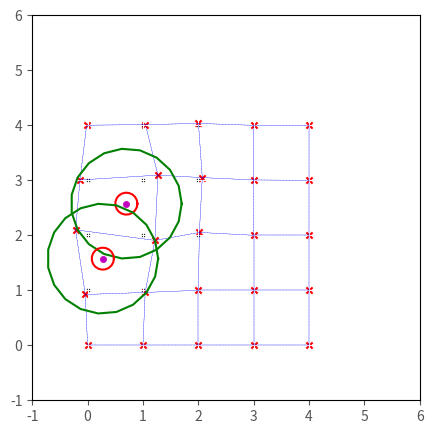

Python code for this plot: (Note: this script raises an exception after producing the figure.)
import numpy as np
# from numpy import ones_like, pi, cos, sin, sqrt, arctan2
from numpy.linalg import inv


import matplotlib.pyplot as plt
from matplotlib.animation import FuncAnimation
import matplotlib

import argparse

class node():
    def __init__(self, position):
        self.orig_pos = position
        self.neighbours = []
        self.acc = np.array((0.0, 0.0))
        self.vel = np.array((0.0, 0.0))
        self.pos = position.copy()
        

class frame_mesh():
    def __init__(self):
        # Need to make this possibly dependant per vertex
        self.spring_const = 5
        self.dampening_const = 5
        self.nat_length = 1
        self.min_sep = 0.8

        self.n_nodes = 5

        # This currently only makes a grid and the variables of node[] and neighbours[] can be a pre-defined variable for complex shapes.
        # Currently jsut assumes a square because it is easy to create
        self.xx, self.yy = np.meshgrid(np.arange(0, self.n_nodes), np.arange(0, self.n_nodes))
        self.nodes = []
        for i in range(self.n_nodes):
            for j in range(self.n_nodes):
                self.nodes.append(node( np.array((self.xx[i, j], self.yy[i, j])).astype('float64') ))

        for n1 in self.nodes:
            for n2 in self.nodes:
                if np.abs(n1.orig_pos[0] - n2.orig_pos[0])==1 and np.abs(n1.orig_pos[1] - n2.orig_pos[1])==1:
                    continue
                elif np.abs(n1.orig_pos[0] - n2.orig_pos[0])==1 and np.abs(n1.orig_pos[1] - n2.orig_pos[1])==0:
                    n1.neighbours.append(n2)
                elif np.abs(n1.orig_pos[0] - n2.orig_pos[0])==0 and np.abs(n1.orig_pos[1] - n2.orig_pos[1])==1:
                    n1.neighbours.append(n2)

    def plot_mesh(self, ax):
        for n in self.nodes:
            ax.scatter(n.orig_pos[0], n.orig_pos[1], c='k', s=20, marker='.')
            ax.scatter(n.pos[0], n.pos[1], c='r', s=20, marker='x')
            for neig in n.neighbours:
                ax.plot((n.pos[0], neig.pos[0]), (n.pos[1], neig.pos[1]), color="blue", linestyle="--", linewidth=0.2)
        

    def norm_2(self, x1, x2, y1, y2):
        return ((x2-x1)**2 + (y2-y1)**2)**(1/2)

    def diff_xy(self, x1, x2, y1, y2):
        return (x2-x1), (y2-y1)

    def bearing(self, x1, x2, y1, y2):
        return np.arctan2(y2-y1, x2-x1)


    def mesh_acc(self, obs_pos):
        # Should be variable based off current drone velocity and obstacle velocity
        min_rad = 0.2   # Minimum radius
        max_rad = 1     # Maximum radius
        min_d_F = 10    # Minimum radius force
        max_d_F = 0     # Maximum radius force
        # Choose linear relationship in force increase
        m = (max_d_F - min_d_F)/(max_rad - min_rad)
        c = min_d_F

        for i, n in enumerate(self.nodes):
            dx, dy = self.diff_xy(n.orig_pos[0], n.pos[0], n.orig_pos[1], n.pos[1])
            dxy = np.array((dx, dy))

            Fk = -self.spring_const*dxy

            Fd = -self.dampening_const*n.vel

            dxc, dyc = self.diff_xy(n.pos[0], obs_pos[0], n.pos[1], obs_pos[1])
            dxyc = np.array((dxc, dyc))
            dist = np.sqrt(dxyc[0]**2 + dxyc[1]**2)
            ang = self.bearing(n.orig_pos[0], obs_pos[0], n.orig_pos[1], obs_pos[1])
            repel_ang = np.pi + ang

            Fc = np.array((0.0, 0.0))
            if dist < max_rad:
                # Fc = m*(dxyc-min_rad)+c
                F = m*(dist-min_rad)+c
                Fx = F*np.cos(repel_ang)
                Fy = F*np.sin(repel_ang)
                Fc = np.array((Fx, Fy))

            n.acc += Fk + Fc + Fd

    # def neighbour_condition(self):
    #     min_sep = 1.1
    #     for i, n in enumerate(self.nodes):
    #         for i, neigh in enumerate(n.neighbours):
    #             dist = self.norm_2(n.pos[0], neigh.pos[0], n.pos[1], neigh.pos[1])
    #             if dist < min_sep:
    #                 neigh.acc += n.acc

    def mesh_update(self):
        dt = 0.05   # Simulated loop update rate
        for i, n in enumerate(self.nodes):
            # Discretely propagate acceleration to position update
            n.vel += n.acc*dt
            n.pos += n.vel*dt
            for i, neigh in enumerate(n.neighbours):
                # Get all relative poses between drones and their neighbours
                dxc, dyc = self.diff_xy(n.pos[0], neigh.pos[0], n.pos[1], neigh.pos[1])
                dxyc = np.array((dxc, dyc))
                dist = np.sqrt(dxyc[0]**2 + dxyc[1]**2)
                ang = self.bearing(n.pos[0], neigh.pos[0], n.pos[1], neigh.pos[1])

                # Minimum distance constraint, pass current node velocity to neighbour
                if dist < self.min_sep:
                    neigh.pos +=  n.vel*dt

class Anim():
    def __init__(self):
        self.fig, self.ax = plt.subplots(figsize=(5,5))
        self.obs_pos = np.array((0.7, 5.5))
        self.meshy = frame_mesh()
        self.ani = FuncAnimation(self.fig, 
                                self.animate, 
                                interval=100,
                                frames=200,
                                )
        self.max_xlim = 6
        self.min_xlim = -1
        self.max_ylim = 6
        self.min_ylim = -1

        # Define where the obstacles begin
        self.obsticles = np.array(((0.7, 5.5), (3.2, 4.5)))

    def animate(self, i):
        min_rad = 0.2
        max_rad = 1
        theta = np.linspace(0, 2*np.pi, 20)

        # Plot axis
        self.ax.cla()
        self.ax.set_xlim(self.min_xlim, self.max_xlim)
        self.ax.set_ylim(self.min_ylim, self.max_ylim)

        # Reset acceleration of all nodes
        for i, n in enumerate(self.meshy.nodes):
            n.acc = 0

        # Need to fun mesh update for all obstacles detected
        for obs in self.obsticles:
            self.meshy.mesh_acc(obs)
        # self.meshy.mesh_acc(self.obs_pos)

        # self.meshy.neighbour_condition()
        self.meshy.mesh_update()
        plt.style.use("ggplot")   
        self.meshy.plot_mesh(self.ax)

        # Plot the obstacles and their bounds
        for obs in self.obsticles:
            self.ax.scatter(obs[0], obs[1], c='m', s=20, marker='o')
            self.ax.plot(min_rad*np.cos(theta)+obs[0], min_rad*np.sin(theta)+obs[1], c='r')
            self.ax.plot(max_rad*np.cos(theta)+obs[0], max_rad*np.sin(theta)+obs[1], c='g')
        # self.ax.scatter(self.obs_pos[0], self.obs_pos[1], c='m', s=20, marker='o')
        # self.ax.plot(min_rad*np.cos(theta)+self.obs_pos[0], min_rad*np.sin(theta)+self.obs_pos[1], c='r')
        # self.ax.plot(max_rad*np.cos(theta)+self.obs_pos[0], max_rad*np.sin(theta)+self.obs_pos[1], c='g')

        
        # Move obstacles
        self.obsticles[0, :] += np.array((0, -0.025))
        self.obsticles[1, :] += np.array((-0.025, -0.025))
        # for i, obs in enumerate(self.obsticles):
        #     self.obsticles[i, :] += np.array((0, -0.05))
        

def main():
    an = Anim()
    an.ani.save('video.mp4', writer='ffmpeg', fps=60)
    plt.show()
    


if __name__ == "__main__":
    main()
